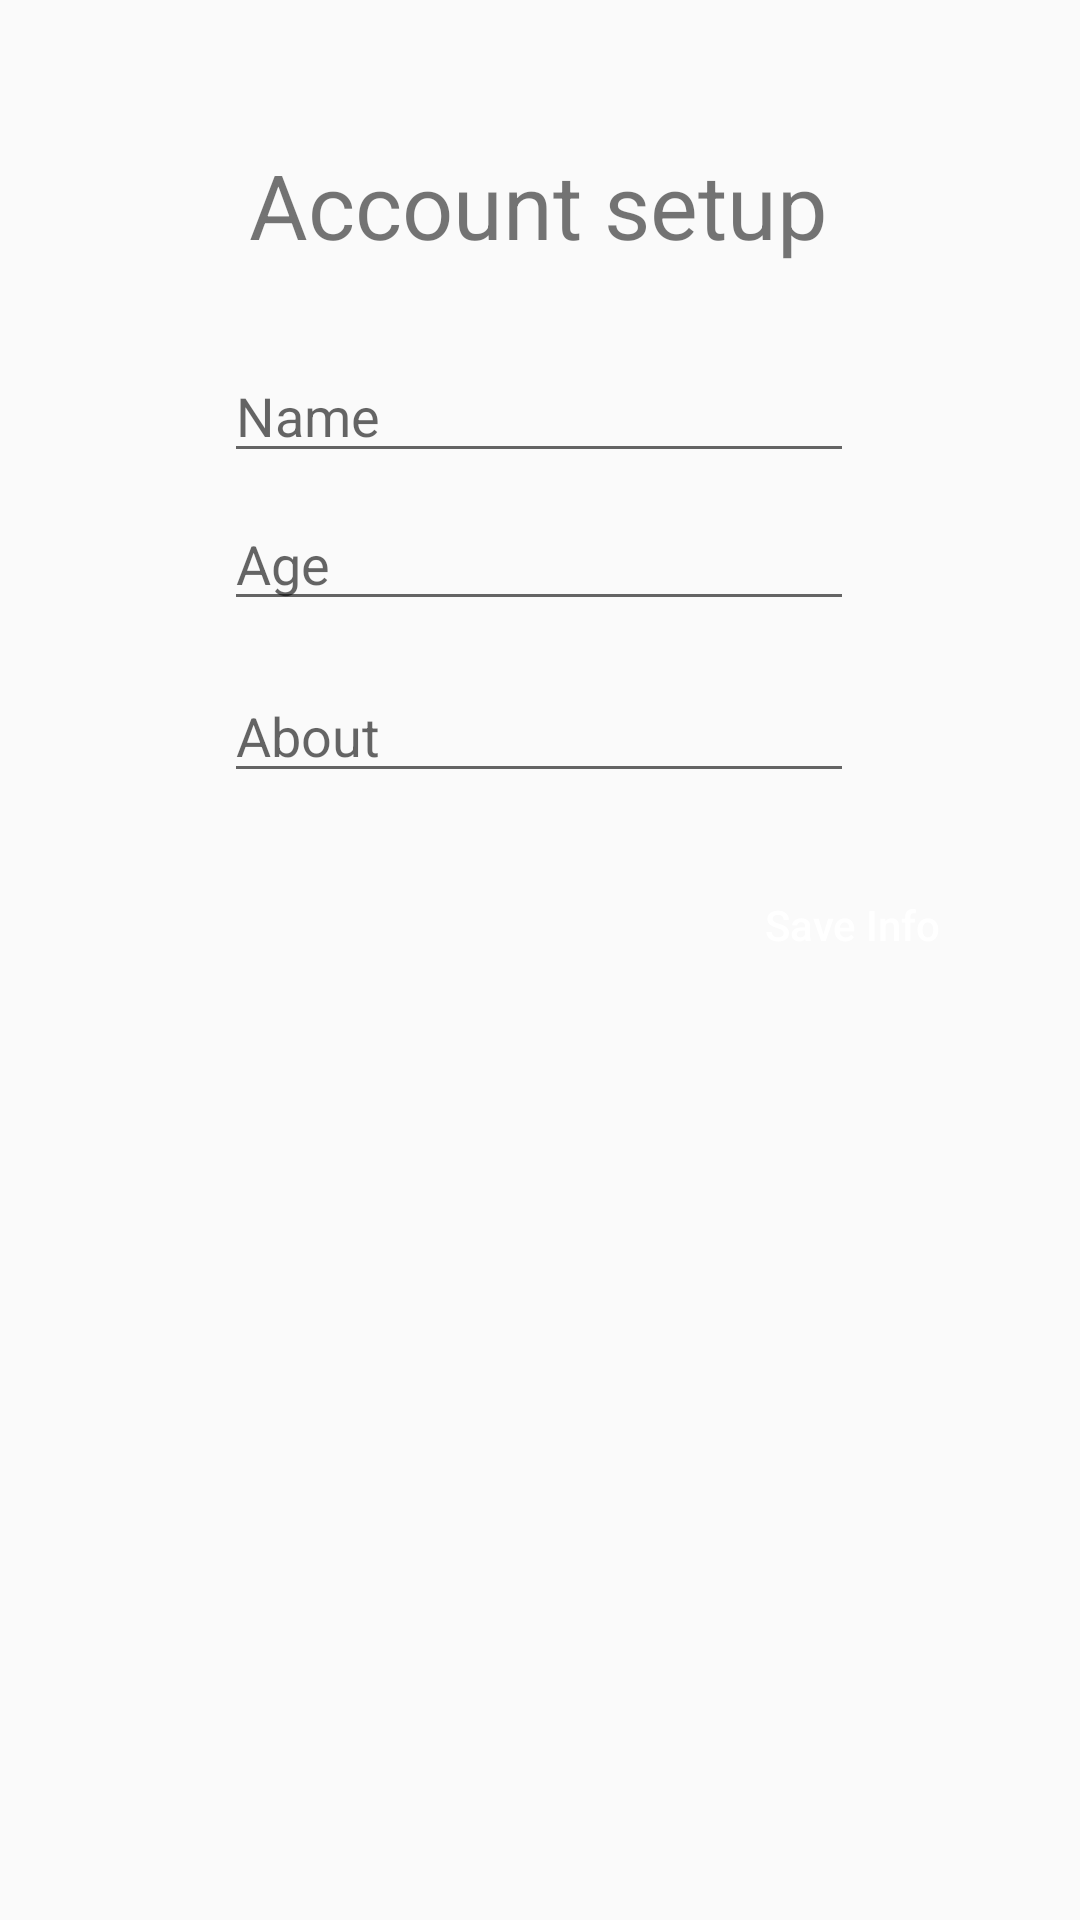

This screen was rendered from an Android layout file. Write that file and the resources it references.
<!-- AndroidManifest.xml: application theme AppTheme -->
<!-- res/layout/activity_setup.xml -->
<?xml version="1.0" encoding="utf-8"?>
<androidx.constraintlayout.widget.ConstraintLayout xmlns:android="http://schemas.android.com/apk/res/android"
    xmlns:app="http://schemas.android.com/apk/res-auto"
    xmlns:tools="http://schemas.android.com/tools"
    android:layout_width="match_parent"
    android:layout_height="match_parent"
    tools:context=".SetupActivity">

    <TextView
        android:id="@+id/textView3"
        android:layout_width="wrap_content"
        android:layout_height="wrap_content"
        android:layout_marginTop="48dp"
        android:text="Account setup"
        android:textSize="30sp"
        app:layout_constraintEnd_toEndOf="parent"
        app:layout_constraintHorizontal_bias="0.498"
        app:layout_constraintStart_toStartOf="parent"
        app:layout_constraintTop_toTopOf="parent" />

    <EditText
        android:id="@+id/name_in"
        android:layout_width="wrap_content"
        android:layout_height="wrap_content"
        android:layout_marginTop="28dp"
        android:ems="10"
        android:hint="Name"
        android:inputType="textPersonName"
        app:layout_constraintEnd_toEndOf="parent"
        app:layout_constraintHorizontal_bias="0.497"
        app:layout_constraintStart_toStartOf="parent"
        app:layout_constraintTop_toBottomOf="@+id/textView3" />

    <EditText
        android:id="@+id/age_in"
        android:layout_width="wrap_content"
        android:layout_height="wrap_content"
        android:layout_marginTop="8dp"
        android:ems="10"
        android:hint="Age"
        android:inputType="number"
        app:layout_constraintEnd_toEndOf="parent"
        app:layout_constraintHorizontal_bias="0.497"
        app:layout_constraintStart_toStartOf="parent"
        app:layout_constraintTop_toBottomOf="@+id/name_in" />

    <EditText
        android:id="@+id/about_in"
        android:layout_width="wrap_content"
        android:layout_height="wrap_content"
        android:layout_marginTop="16dp"
        android:ems="10"
        android:gravity="start|top"
        android:hint="About"
        android:inputType="textMultiLine"
        app:layout_constraintEnd_toEndOf="parent"
        app:layout_constraintHorizontal_bias="0.497"
        app:layout_constraintStart_toStartOf="parent"
        app:layout_constraintTop_toBottomOf="@+id/age_in" />

    <Button
        android:id="@+id/save_btn"
        android:layout_width="wrap_content"
        android:layout_height="wrap_content"
        android:layout_marginTop="20dp"
        android:background="@drawable/cpb_background"
        android:text="Save Info"
        android:textAllCaps="false"
        android:textColor="@color/cpb_white"
        app:layout_constraintEnd_toEndOf="parent"
        app:layout_constraintHorizontal_bias="0.882"
        app:layout_constraintStart_toStartOf="parent"
        app:layout_constraintTop_toBottomOf="@+id/about_in" />
</androidx.constraintlayout.widget.ConstraintLayout>
<!-- resources referenced by this layout -->
<resources>
  <color name="cpb_white">@android:color/white</color>
  <style name="AppTheme" parent="Theme.AppCompat.Light.DarkActionBar">
          <item name="actionBarStyle">@style/ActionBarStyle</item>
  
  	    <item name="colorPrimary">@color/main_color_500</item>
  	    <item name="colorPrimaryDark">@color/main_color_700</item>
      </style>
  <style name="ActionBarStyle" parent="@style/Widget.AppCompat.Light.ActionBar">
          <item name="background">@color/main_color_500</item>
          <item name="titleTextStyle">@style/ActionBarStyle.TitleTextStyle</item>
      </style>
  <color name="main_color_500">@color/material_purple_500</color>
  <color name="main_color_700">@color/material_purple_700</color>
  <style name="ActionBarStyle.TitleTextStyle" parent="@style/TextAppearance.Widget.AppCompat.Toolbar.Title">
          <item name="android:textColor">@android:color/white</item>
          <item name="android:textColorPrimary">@android:color/white</item>
      </style>
</resources>
